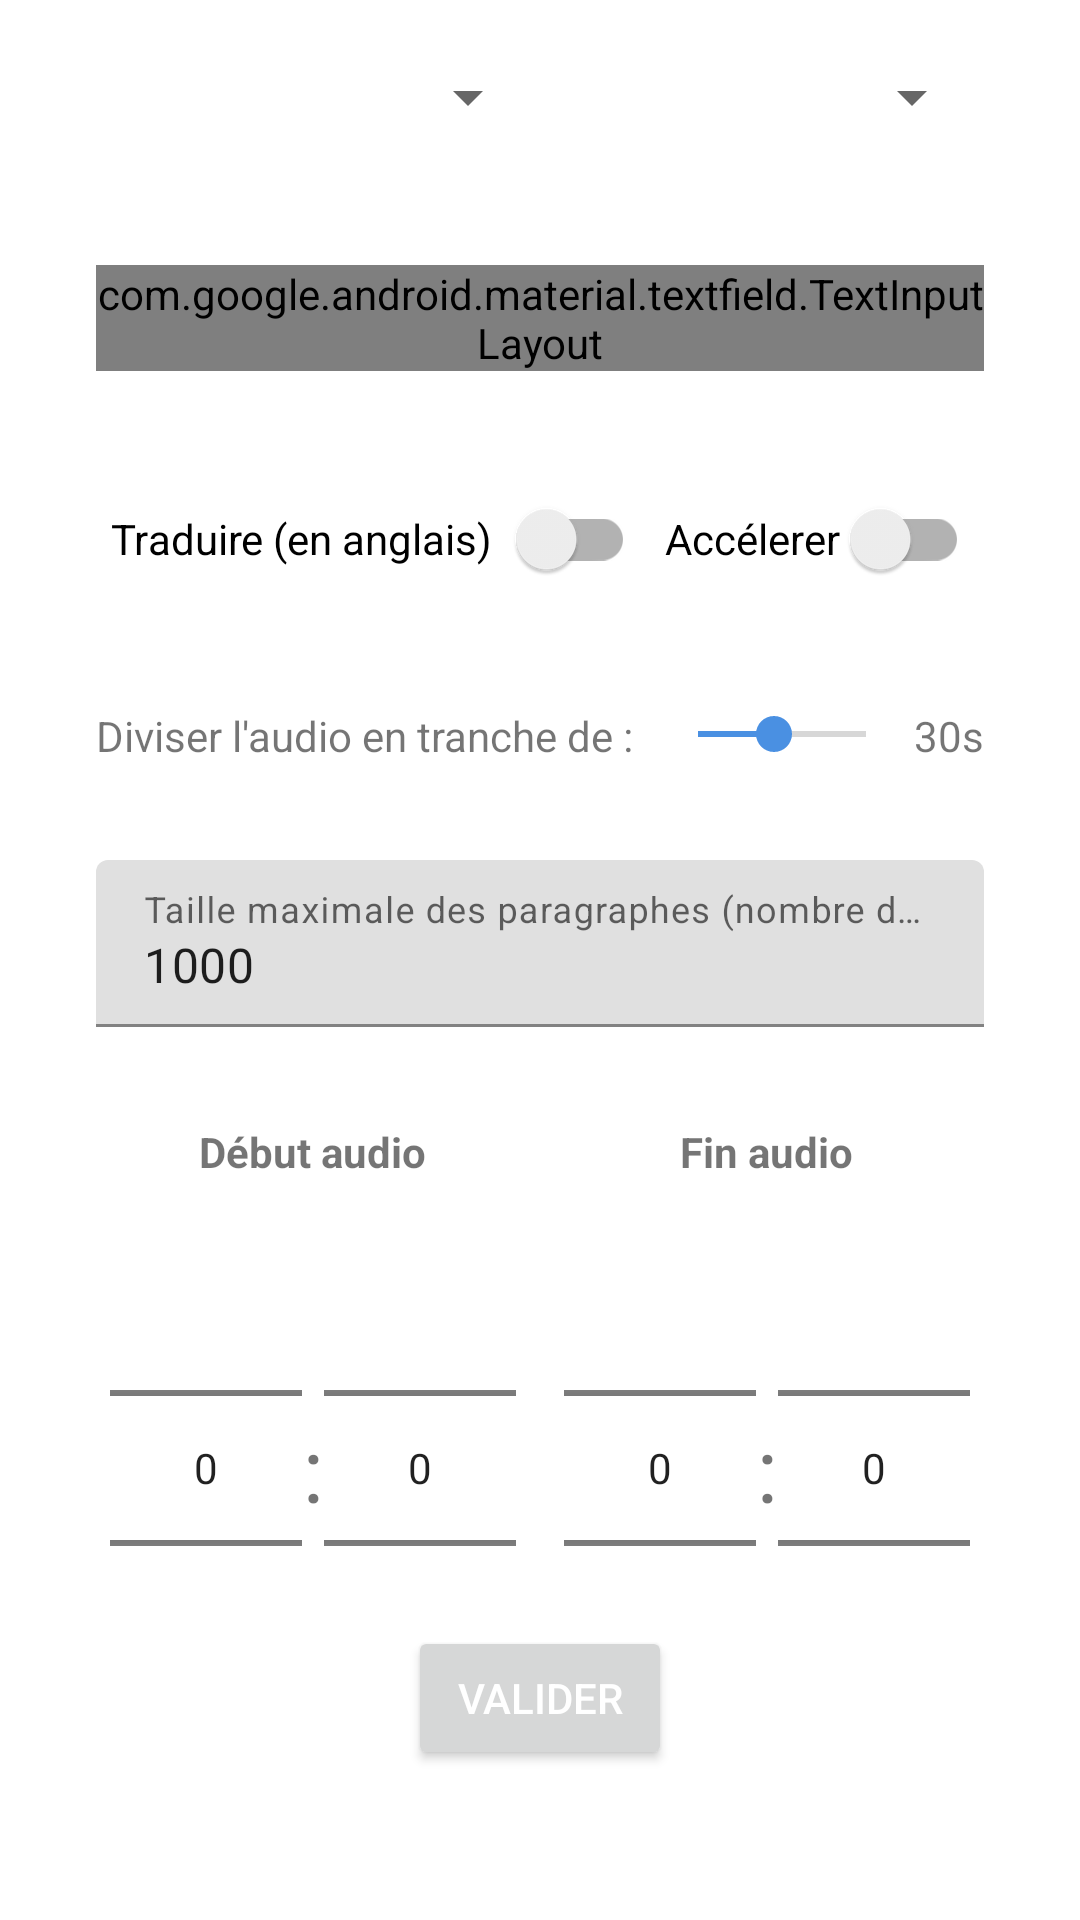

Write the Android layout XML for this screen, with the resource values it uses.
<!-- AndroidManifest.xml: application theme Theme.MyApp -->
<!-- res/layout/fragment_settings.xml -->
<androidx.constraintlayout.widget.ConstraintLayout xmlns:android="http://schemas.android.com/apk/res/android"
    xmlns:app="http://schemas.android.com/apk/res-auto"
    android:layout_width="match_parent"
    android:layout_height="match_parent"
    android:paddingHorizontal="16dp"
    android:paddingBottom="50dp"
    android:paddingTop="16dp">

    <LinearLayout
        android:id="@+id/centered_layout"
        android:layout_width="match_parent"
        android:layout_height="wrap_content"
        android:orientation="vertical"
        app:layout_constraintBottom_toTopOf="@id/confirm_button"
        app:layout_constraintTop_toTopOf="parent">

        <LinearLayout
            android:id="@+id/spinner_layout"
            android:layout_width="match_parent"
            android:layout_height="wrap_content"
            android:layout_margin="16dp"
            android:orientation="horizontal">

            <Spinner
                android:id="@+id/spinner_language"
                android:layout_width="wrap_content"
                android:layout_height="wrap_content"
                android:layout_weight="0.5"
                android:minHeight="48dp"
                android:prompt="@string/select_language"
                android:spinnerMode="dialog" />

            <Spinner
                android:id="@+id/spinner_ignore_language"
                android:layout_width="wrap_content"
                android:layout_height="wrap_content"
                android:layout_weight="0.5"
                android:minHeight="48dp"
                android:prompt="@string/select_language_ignored"
                android:spinnerMode="dialog" />

        </LinearLayout>

        <com.google.android.material.textfield.TextInputLayout
            android:id="@+id/textInputLayout_initial_prompt"
            android:layout_width="match_parent"
            android:layout_height="wrap_content"
            android:layout_margin="16dp"
            app:endIconDrawable="@drawable/icon_close"
            app:endIconMode="clear_text"
            app:endIconTint="@android:color/holo_red_dark">

            <com.google.android.material.textfield.TextInputEditText
                android:id="@+id/edittext_initial_prompt"
                android:layout_width="match_parent"
                android:layout_height="wrap_content"
                android:hint="Entrez le prompt de contextualisation ici..."
                android:inputType="text"
                android:maxLines="3" />
        </com.google.android.material.textfield.TextInputLayout>

        <LinearLayout
            android:id="@+id/switch_layout"
            android:layout_width="match_parent"
            android:layout_height="wrap_content"
            android:layout_margin="16dp"
            android:orientation="horizontal">

            <androidx.appcompat.widget.SwitchCompat
                android:id="@+id/translate_switch"
                android:layout_width="wrap_content"
                android:layout_height="wrap_content"
                android:layout_weight="0.7"
                android:padding="5dp"
                android:text="Traduire (en anglais)" />

            <androidx.appcompat.widget.SwitchCompat
                android:id="@+id/speed_switch"
                android:layout_width="wrap_content"
                android:layout_height="wrap_content"
                android:layout_weight="0.3"
                android:padding="5dp"
                android:text="Accélerer" />

        </LinearLayout>

        <LinearLayout
            android:id="@+id/segment_length_layout"
            android:layout_width="match_parent"
            android:layout_height="wrap_content"
            android:layout_margin="16dp"
            android:orientation="horizontal">

            <TextView
                android:id="@+id/segment_length_label"
                android:layout_width="wrap_content"
                android:layout_height="wrap_content"
                android:layout_weight="0.1"
                android:text="Diviser l'audio en tranche de :" />

            <SeekBar
                android:id="@+id/segment_length_seekbar"
                android:layout_width="wrap_content"
                android:layout_height="wrap_content"
                android:layout_weight="0.9"
                android:max="11"
                android:progress="5" />

            <TextView
                android:id="@+id/segment_length_value"
                android:layout_width="wrap_content"
                android:layout_height="wrap_content"
                android:text="30s" />
        </LinearLayout>

        
        <com.google.android.material.textfield.TextInputLayout
            android:layout_width="match_parent"
            android:layout_height="wrap_content"
            android:layout_margin="16dp"
            android:hint="Taille maximale des paragraphes (nombre de caractères)">

            <com.google.android.material.textfield.TextInputEditText
                android:id="@+id/edittext_max_text_size"
                android:layout_width="match_parent"
                android:layout_height="wrap_content"
                android:inputType="number"
                android:text="1000" />
        </com.google.android.material.textfield.TextInputLayout>

        <GridLayout
            android:layout_width="wrap_content"
            android:layout_height="wrap_content"
            android:layout_margin="16dp"
            android:layout_gravity="center_horizontal"
            android:columnCount="3"
            android:rowCount="2">

            
            <TextView
                android:layout_width="wrap_content"
                android:layout_height="wrap_content"
                android:layout_row="0"
                android:layout_column="0"
                android:textStyle="bold"
                android:layout_gravity="center"
                android:layout_marginBottom="8dp"
                android:text="Début audio" />

            
            <View
                android:layout_row="0"
                android:layout_column="1"
                android:layout_width="16dp"
                android:layout_height="1dp"></View>

            
            <TextView
                android:layout_width="wrap_content"
                android:layout_height="wrap_content"
                android:layout_row="0"
                android:textStyle="bold"
                android:layout_column="2"
                android:layout_gravity="center"
                android:layout_marginBottom="8dp"
                android:text="Fin audio" />

            
            <LinearLayout
                android:id="@+id/linear_layout_start"
                android:layout_width="wrap_content"
                android:layout_height="wrap_content"
                android:layout_row="1"
                android:layout_column="0"
                android:orientation="horizontal">

                <NumberPicker
                    android:id="@+id/numberPicker_minutes_start"
                    android:layout_width="wrap_content"
                    android:layout_height="wrap_content"
                    android:layout_gravity="center"/>

                <TextView
                    android:layout_width="wrap_content"
                    android:layout_height="wrap_content"
                    android:text=":"
                    android:textAlignment="center"
                    android:textSize="30sp"
                    android:layout_gravity="center"/>

                <NumberPicker
                    android:id="@+id/numberPicker_seconds_start"
                    android:layout_width="wrap_content"
                    android:layout_height="wrap_content"
                    android:layout_gravity="center"/>
            </LinearLayout>

            
            <View
                android:layout_row="1"
                android:layout_column="1"
                android:layout_width="16dp"
                android:layout_height="1dp"></View>

            
            <LinearLayout
                android:id="@+id/linear_layout_end"
                android:layout_width="wrap_content"
                android:layout_height="wrap_content"
                android:layout_row="1"
                android:layout_column="2"
                android:orientation="horizontal">

                <NumberPicker
                    android:id="@+id/numberPicker_minutes_end"
                    android:layout_width="wrap_content"
                    android:layout_height="wrap_content"
                    android:layout_gravity="center"/>

                <TextView
                    android:layout_width="wrap_content"
                    android:layout_height="wrap_content"
                    android:text=":"
                    android:textSize="30sp"
                    android:layout_gravity="center"/>

                <NumberPicker
                    android:id="@+id/numberPicker_seconds_end"
                    android:layout_width="wrap_content"
                    android:layout_height="wrap_content"
                    android:layout_gravity="center"/>
            </LinearLayout>

        </GridLayout>
    </LinearLayout>

    <Button
        android:id="@+id/confirm_button"
        android:layout_width="wrap_content"
        android:layout_height="wrap_content"
        android:text="Valider"
        android:textColor="@color/button_text_color"
        app:layout_constraintBottom_toBottomOf="parent"
        app:layout_constraintLeft_toLeftOf="parent"
        app:layout_constraintRight_toRightOf="parent" />

</androidx.constraintlayout.widget.ConstraintLayout>
<!-- resources referenced by this layout -->
<resources>
  <color name="button_text_color">#FFFFFF</color>
  <!-- drawable icon_close (drawable) -->
  <?xml version="1.0" encoding="utf-8"?>
  <layer-list xmlns:android="http://schemas.android.com/apk/res/android">
      <item android:width="25dp" android:height="25dp"
          android:drawable="@drawable/cross_circle" />
  </layer-list>
  <string name="select_language">Merci de choisir une langue :</string>
  <string name="select_language_ignored">Langue à ignorer :</string>
  <style name="Theme.MyApp" parent="Theme.MaterialComponents.DayNight.NoActionBar">
          
          <item name="colorPrimary">@color/colorPrimary</item>
          <item name="colorPrimaryDark">@color/colorPrimaryDark</item>
          <item name="colorAccent">@color/colorAccent</item>
          
          <item name="colorSecondary">@color/black</item>
          <item name="colorSecondaryVariant">@color/black</item>
          <item name="colorOnSecondary">@color/black</item>
          
          <item name="android:statusBarColor">?attr/colorPrimaryVariant</item>
          
      </style>
  <color name="colorPrimary">#FF4A90E2</color>
  <color name="colorPrimaryDark">#0D47A1</color>
  <color name="colorAccent">#FF4A90E2</color>
  <color name="black">#FF000000</color>
</resources>
